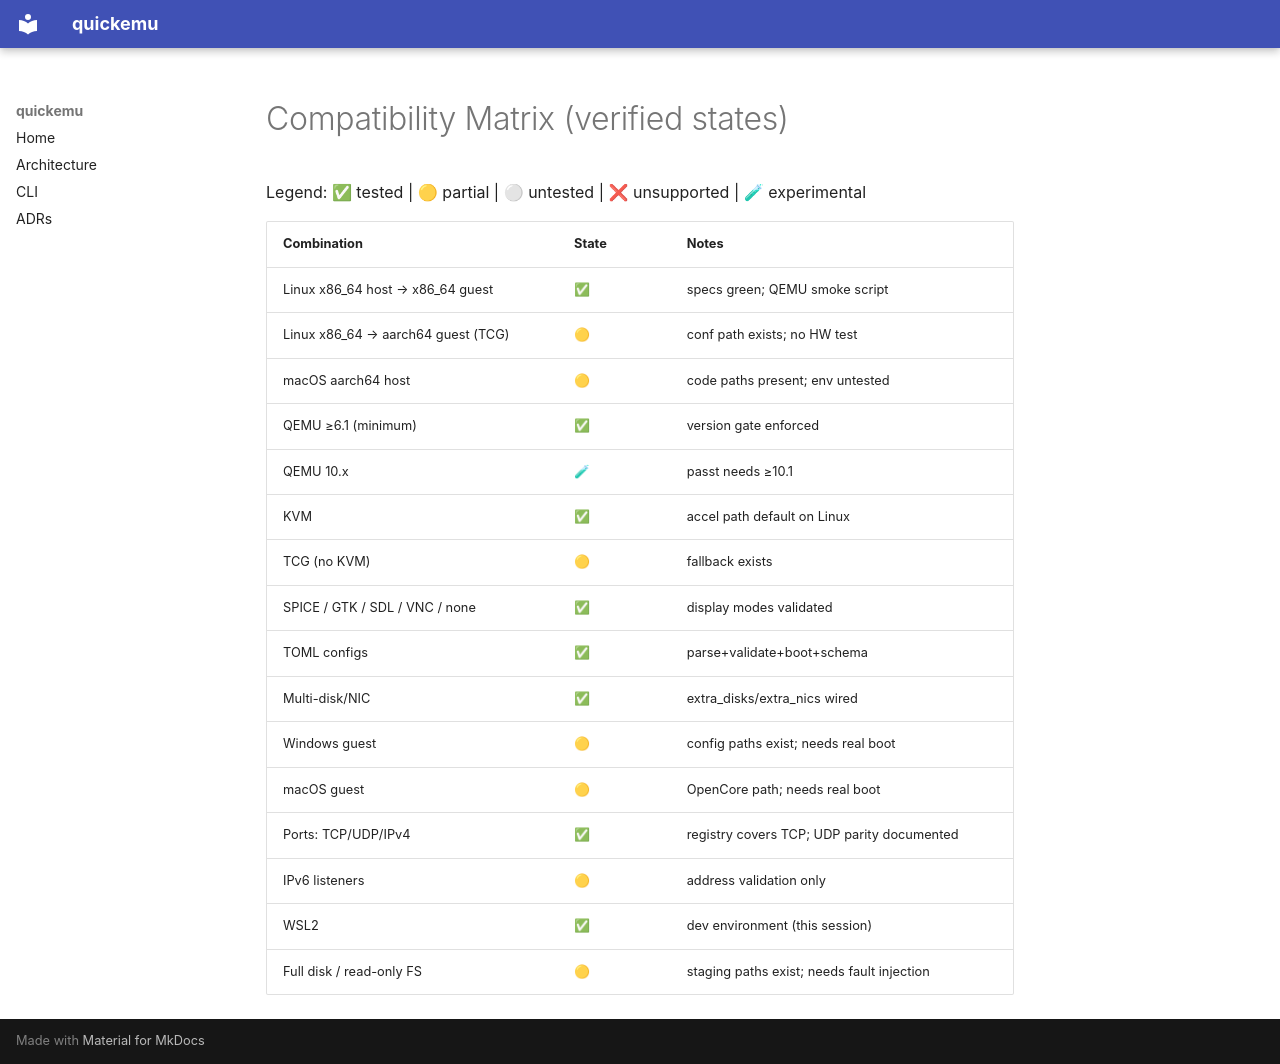

repository: alesanfe/quickemu · page: guides/compatibility-matrix/index.html · generator: mkdocs

# Compatibility Matrix (verified states)

Legend: ✅ tested | 🟡 partial | ⚪ untested | ❌ unsupported | 🧪 experimental

| Combination | State | Notes |
|---|---|---|
| Linux x86_64 host → x86_64 guest | ✅ | specs green; QEMU smoke script |
| Linux x86_64 → aarch64 guest (TCG) | 🟡 | conf path exists; no HW test |
| macOS aarch64 host | 🟡 | code paths present; env untested |
| QEMU ≥6.1 (minimum) | ✅ | version gate enforced |
| QEMU 10.x | 🧪 | passt needs ≥10.1 |
| KVM | ✅ | accel path default on Linux |
| TCG (no KVM) | 🟡 | fallback exists |
| SPICE / GTK / SDL / VNC / none | ✅ | display modes validated |
| TOML configs | ✅ | parse+validate+boot+schema |
| Multi-disk/NIC | ✅ | extra_disks/extra_nics wired |
| Windows guest | 🟡 | config paths exist; needs real boot |
| macOS guest | 🟡 | OpenCore path; needs real boot |
| Ports: TCP/UDP/IPv4 | ✅ | registry covers TCP; UDP parity documented |
| IPv6 listeners | 🟡 | address validation only |
| WSL2 | ✅ | dev environment (this session) |
| Full disk / read-only FS | 🟡 | staging paths exist; needs fault injection |
